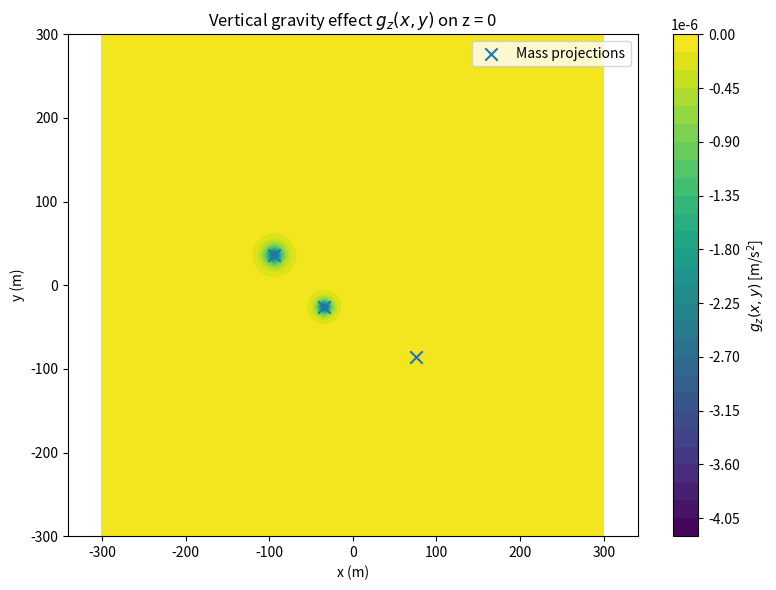

Reproduce this figure in Python.
"""
Midterm Part 3 solution.

This script covers:
(a) Derive the flux integral over the closed hemispherical surface S
(b) Compute the numerical value of the flux
(c) Compute the equivalent surface density on S
(d) Compute the vertical gravity effect g_z(x, y) on the plane z = 0,
    plot it on a grid, estimate total mass using the excess-mass formula,
    and compare with the true total mass

NOTE: The derivations required for the assignment are written in the comments
so that the logical steps are clearly documented.

NOTE: Questions requiring written components are written at the bottom under final answers, headed explanation

ASSUMPTIONS
-----------
1. The surface S is CLOSED and consists of:
      - the curved hemispherical surface below z = 0
      - the flat circular disk in the plane z = 0
2. All three point masses lie inside this closed surface.
3. Gravity obeys Gauss's law:
      ∬_S g · n dS = -4πG M_enclosed
4. In part (d), the point-mass vertical gravity at observation point (x, y, 0)
   due to a source mass m at (x0, y0, z0) is obtained from Newton's law:
      g(r) = -Gm (r - r0) / |r - r0|^3
   so its z-component at z = 0 is:
      g_z(x, y) = Gm z0 / [(x-x0)^2 + (y-y0)^2 + z0^2]^(3/2)
   Since the masses are below the plane, z0 < 0, so g_z is negative.
5. For the excess-mass estimate over the plane:
      M_total = -(1 / (2πG)) ∬ g_z(x, y) dA
   The minus sign is needed because g_z is negative for buried positive masses.
6. The numerical area integral is approximated with the trapezoidal rule.
"""

import numpy as np
import matplotlib.pyplot as plt


def gz_point_mass(x, y, m, x0, y0, z0, G):
    """
    Vertical gravity effect at (x, y, 0) from a point mass m at (x0, y0, z0).

    DERIVATION
    ----------
    Observation point:
        r = (x, y, 0)

    Source point:
        r0 = (x0, y0, z0)

    Vector from source to observation:
        R = r - r0 = (x-x0, y-y0, -z0)

    Newtonian gravity vector:
        g = -Gm R / |R|^3

    Therefore the z-component is:
        g_z = -Gm(-z0) / |R|^3
            =  Gm z0 / |R|^3

    where
        |R|^2 = (x-x0)^2 + (y-y0)^2 + z0^2

    So:
        g_z(x, y) = Gm z0 / [(x-x0)^2 + (y-y0)^2 + z0^2]^(3/2)

    Since z0 < 0 for a buried mass, g_z is negative.
    """
    R2 = (x - x0) ** 2 + (y - y0) ** 2 + z0 ** 2
    return G * m * z0 / (R2 ** 1.5)


def main():
    # -----------------------------------------------------------------
    # GIVEN VALUES
    # -----------------------------------------------------------------
    G = 6.67430e-11  # m^3 kg^-1 s^-2

    m1 = 8.54e5
    m2 = 3.26e6
    m3 = 5.21e6

    x1 = np.array([76.0, -86.0, -26.0])   # m
    x2 = np.array([-34.0, -26.0, -7.0])   # m
    x3 = np.array([-94.0, 36.0, -10.0])   # m

    r = 270.0  # hemisphere radius, m

    # -----------------------------------------------------------------
    # PART (a): FLUX THROUGH THE CLOSED SURFACE S
    # -----------------------------------------------------------------
    #
    # Gauss's law for gravity:
    #
    #   ∬_S g · n dS = -4πG M_enclosed
    #
    # Since all three masses lie inside the closed surface S:
    #
    #   M_enclosed = m1 + m2 + m3
    #
    # Therefore:
    #
    #   ∬_S g · n dS = -4πG (m1 + m2 + m3)
    #
    # IMPORTANT:
    # The flux depends only on total enclosed mass, not on where the
    # masses are located within the closed surface.
    # -----------------------------------------------------------------

    M_total = m1 + m2 + m3
    flux = -4.0 * np.pi * G * M_total

    # -----------------------------------------------------------------
    # PART (b): NUMERICAL VALUE OF THE FLUX
    # -----------------------------------------------------------------
    #
    # Just substitute numerical values into:
    #
    #   flux = -4πG M_total
    # -----------------------------------------------------------------

    # -----------------------------------------------------------------
    # PART (c): EQUIVALENT SURFACE DENSITY
    # -----------------------------------------------------------------
    #
    # The closed surface S consists of:
    #   1. curved hemisphere
    #   2. flat circular disk
    #
    # Hemisphere area:
    #   A_hemi = 2πr^2
    #
    # Disk area:
    #   A_disk = πr^2
    #
    # Total closed-surface area:
    #   A_S = A_hemi + A_disk
    #       = 2πr^2 + πr^2
    #       = 3πr^2
    #
    # If the enclosed mass were spread uniformly over the whole surface S,
    # the equivalent surface density would be:
    #
    #   sigma_eq = M_total / A_S
    #
    # Units:
    #   sigma_eq has units of kg/m^2
    #
    # This is NOT the same as the true volumetric density of the anomalies,
    # which would have units of kg/m^3.
    # -----------------------------------------------------------------

    A_hemi = 2.0 * np.pi * r ** 2
    A_disk = np.pi * r ** 2
    A_S = A_hemi + A_disk

    sigma_eq = M_total / A_S

    # -----------------------------------------------------------------
    # PART (d): VERTICAL GRAVITY EFFECT g_z(x, y) ON z = 0
    # -----------------------------------------------------------------
    #
    # For one point mass m at (x0, y0, z0), the gravity vector is:
    #
    #   g = -Gm (r - r0) / |r - r0|^3
    #
    # At an observation point on the plane z = 0:
    #
    #   r  = (x, y, 0)
    #   r0 = (x0, y0, z0)
    #
    # so
    #
    #   r - r0 = (x-x0, y-y0, -z0)
    #
    # The vertical component is:
    #
    #   g_z(x, y) = -Gm(-z0) / [(x-x0)^2 + (y-y0)^2 + z0^2]^(3/2)
    #             =  Gm z0   / [(x-x0)^2 + (y-y0)^2 + z0^2]^(3/2)
    #
    # Since the masses are below the plane, z0 < 0, so g_z is negative.
    #
    # For three masses:
    #
    #   g_z(x, y) = Σ_i [ G m_i z_i / ((x-x_i)^2 + (y-y_i)^2 + z_i^2)^(3/2) ]
    #
    # We choose a grid wide enough that:
    #
    #   |g_z(edge)| / |g_z,max| < 1%
    #
    # The excess-mass formula is:
    #
    #   M_total = -(1 / (2πG)) ∬ g_z(x, y) dA
    #
    # The minus sign is required because g_z is negative for buried
    # positive masses.
    #
    # We compute the area integral numerically using the trapezoidal rule:
    #
    #   ∬ g_z dA ≈ trapz(trapz(g_z, x), y)
    # -----------------------------------------------------------------

    dx = 5.0
    dy = 5.0

    x_min, x_max = -300.0, 300.0
    y_min, y_max = -300.0, 300.0

    x_vals = np.arange(x_min, x_max + dx, dx)
    y_vals = np.arange(y_min, y_max + dy, dy)

    X, Y = np.meshgrid(x_vals, y_vals)

    gz = np.zeros_like(X, dtype=float)

    masses = [m1, m2, m3]
    positions = [x1, x2, x3]

    for m, pos in zip(masses, positions):
        gz += gz_point_mass(X, Y, m, pos[0], pos[1], pos[2], G)

    # Maximum anomaly magnitude
    gz_abs = np.abs(gz)
    gz_max_abs = np.max(gz_abs)

    # Edge check
    top_edge = gz_abs[0, :]
    bottom_edge = gz_abs[-1, :]
    left_edge = gz_abs[:, 0]
    right_edge = gz_abs[:, -1]

    edge_max = max(
        np.max(top_edge),
        np.max(bottom_edge),
        np.max(left_edge),
        np.max(right_edge)
    )

    edge_percent = 100.0 * edge_max / gz_max_abs

    # Numerical area integral
    integral_gz = np.trapezoid(np.trapezoid(gz, x_vals, axis=1), y_vals, axis=0)

    # Excess-mass estimate
    M_est = -integral_gz / (2.0 * np.pi * G)

    # Error measures
    signed_error = M_est - M_total
    absolute_error = abs(signed_error)
    percent_error = 100.0 * signed_error / M_total

    # -----------------------------------------------------------------
    # FINAL RESULTS WITH DERIVATIONS
    # -----------------------------------------------------------------
    print("=" * 80)
    print("MIDTERM PART 3 SOLUTION")
    print("=" * 80)

    print("\nGIVEN VALUES")
    print("-" * 80)
    print(f"G   = {G:.8e} m^3 kg^-1 s^-2")
    print(f"m1  = {m1:.8e} kg")
    print(f"m2  = {m2:.8e} kg")
    print(f"m3  = {m3:.8e} kg")
    print(f"x1  = {x1} m")
    print(f"x2  = {x2} m")
    print(f"x3  = {x3} m")
    print(f"r   = {r:.2f} m")

    # ---------------------------- PART (a) ----------------------------
    print("\n" + "=" * 80)
    print("PART (a): FLUX INTEGRAL THROUGH S")
    print("=" * 80)

    print("\nGauss's law for gravity:")
    print("    ∬_S g · n dS = -4πG M_enclosed")

    print("\nSince all three masses are inside S:")
    print("    M_enclosed = m1 + m2 + m3")

    print("\nTherefore:")
    print("    ∬_S g · n dS = -4πG (m1 + m2 + m3)")

    print("\nTotal enclosed mass:")
    print(f"    M_total = {M_total:.8e} kg")

    # ---------------------------- PART (b) ----------------------------
    print("\n" + "=" * 80)
    print("PART (b): NUMERICAL VALUE OF THE FLUX")
    print("=" * 80)

    print("\nSubstitute into:")
    print("    Flux = -4πG M_total")

    print(f"\nFlux = {flux:.8e} m^3/s^2")

    # ---------------------------- PART (c) ----------------------------
    print("\n" + "=" * 80)
    print("PART (c): EQUIVALENT SURFACE DENSITY")
    print("=" * 80)

    print("\nSurface S consists of:")
    print("    curved hemisphere + flat circular disk")

    print("\nAreas:")
    print("    A_hemi = 2πr^2")
    print("    A_disk = πr^2")
    print("    A_S    = 3πr^2")

    print(f"\nA_hemi = {A_hemi:.8e} m^2")
    print(f"A_disk = {A_disk:.8e} m^2")
    print(f"A_S    = {A_S:.8e} m^2")

    print("\nEquivalent surface density:")
    print("    sigma_eq = M_total / A_S")

    print(f"\nsigma_eq = {sigma_eq:.8e} kg/m^2")

    print("\nEXPLAINATION:")
    print("The equivalent surface density sigma_eq has units of kg/m^2 " \
    "because it represents the total enclosed mass distributed uniformly over " \
    "the closed surface S. In contrast, the true density of the buried mass anomalies "
    "is a volumetric density with units of kg/m^3. Therefore sigma_eq does not represent " \
    "the physical density of the anomalies; it is only an equivalent average mass per unit area that" \
    " produces the same total enclosed mass when spread over the surface.")

   # ---------------------------- PART (d) ----------------------------
    print("\n" + "=" * 80)
    print("PART (d): VERTICAL GRAVITY EFFECT g_z(x, y)")
    print("=" * 80)

    print("\nFor one point mass m at (x0, y0, z0), observed at (x, y, 0):")
    print("    g_z(x, y) = G m z0 / [(x-x0)^2 + (y-y0)^2 + z0^2]^(3/2)")

    print("\nFor three masses:")
    print("    g_z(x, y) = Σ_i [ G m_i z_i / ((x-x_i)^2 + (y-y_i)^2 + z_i^2)^(3/2) ]")

    print("\nGrid used:")
    print(f"    x from {x_min:.1f} m to {x_max:.1f} m with Δx = {dx:.1f} m")
    print(f"    y from {y_min:.1f} m to {y_max:.1f} m with Δy = {dy:.1f} m")

    print("\nGrid check:")
    print(f"    max |g_z| on grid      = {gz_max_abs:.8e} m/s^2")
    print(f"    max |g_z| on grid edge = {edge_max:.8e} m/s^2")
    print(f"    edge / max × 100       = {edge_percent:.4f} %")

    if edge_percent < 1.0:
        print("    Condition satisfied: edge values are < 1% of the maximum anomaly.")
    else:
        print("    Condition NOT satisfied: enlarge the domain.")

    print("\nExcess-mass formula:")
    print("    M_total = -(1 / (2πG)) ∬ g_z(x, y) dA")

    print("\nNumerical integration method:")
    print("    ∬ g_z dA ≈ trapezoid(trapezoid(g_z, x), y)")

    print(f"\nIntegral of g_z over grid = {integral_gz:.8e} m^3/s^2")
    print(f"Estimated total mass      = {M_est:.8e} kg")
    print(f"Actual total mass         = {M_total:.8e} kg")
    print(f"Signed error              = {signed_error:.8e} kg")
    print(f"Absolute error            = {absolute_error:.8e} kg")
    print(f"Percent error             = {percent_error:.6f} %")

    print("\nEXPLAINATION:")
    print("""
    The vertical gravity effect on the plane z = 0 is given by
    g_z(x,y) = Σ_i [G m_i z_i / ((x-x_i)^2 + (y-y_i)^2 + z_i^2)^(3/2)].

    A grid with Δx = Δy = 5 m was used over the domain -300 m ≤ x ≤ 300 m
    and -300 m ≤ y ≤ 300 m. This domain is wide enough that the anomaly at
    the grid edge is less than 1 percent of the maximum anomaly. The circular
    survey radius required to enclose this region is approximately
    424.26 m from the centre.

    Using the excess-mass formula
    M_hat_total = -(1/(2πG)) ∬ g_z(x,y) dA
    and numerically integrating g_z over the grid gives an estimate of the
    total mass that can be compared with the true total mass
    M_total = m1 + m2 + m3. Any difference between the estimated and true
    mass arises from numerical integration error and the finite grid size.
    """)
    # -----------------------------------------------------------------
    # PLOT
    # -----------------------------------------------------------------
    plt.figure(figsize=(8, 6))
    contour = plt.contourf(X, Y, gz, levels=40)
    plt.colorbar(contour, label=r"$g_z(x,y)$ [m/s$^2$]")
    plt.scatter(
        [x1[0], x2[0], x3[0]],
        [x1[1], x2[1], x3[1]],
        marker="x",
        s=80,
        label="Mass projections"
    )
    plt.xlabel("x (m)")
    plt.ylabel("y (m)")
    plt.title("Vertical gravity effect $g_z(x,y)$ on z = 0")
    plt.legend()
    plt.axis("equal")
    plt.tight_layout()
    plt.show()


if __name__ == "__main__":
    main()
